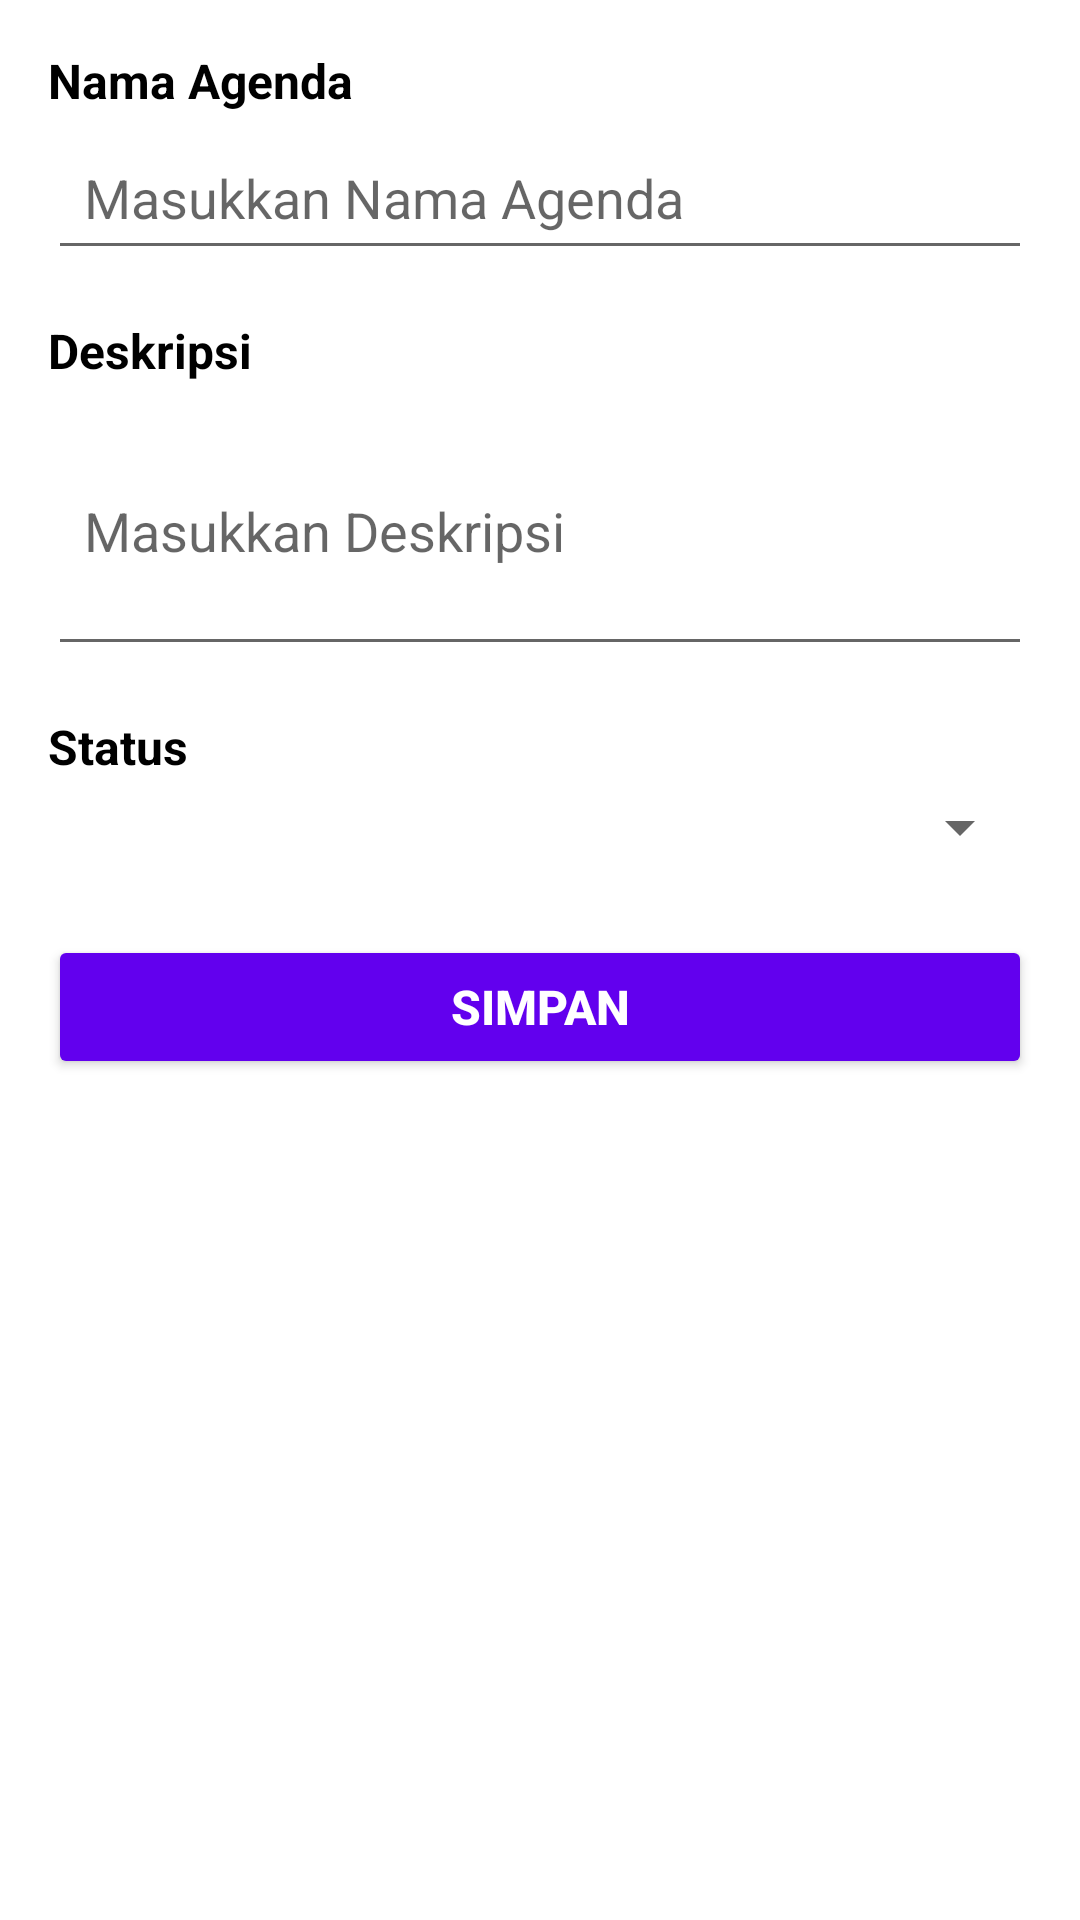

Here is an Android app screen rendered from its layout file. Give the layout XML and the strings, colors and styles it references.
<!-- AndroidManifest.xml: application theme Theme.UTS_TAUFIKHIDAYAT1 -->
<!-- res/layout/activity_add_agenda.xml -->
<LinearLayout
    xmlns:android="http://schemas.android.com/apk/res/android"
    android:layout_width="match_parent"
    android:layout_height="match_parent"
    android:orientation="vertical"
    android:padding="16dp"
    android:background="@color/white">

    
    <TextView
        android:layout_width="wrap_content"
        android:layout_height="wrap_content"
        android:text="@string/nama_agenda"
        android:textSize="16sp"
        android:textStyle="bold"
        android:textColor="@color/black"
        android:paddingBottom="4dp" />

    <EditText
        android:id="@+id/et_nama_agenda"
        android:layout_width="match_parent"
        android:layout_height="wrap_content"
        android:hint="@string/masukkan_nama_agenda"
        android:inputType="text"
        android:padding="12dp"
        android:textColor="@color/black" />

    
    <TextView
        android:layout_width="wrap_content"
        android:layout_height="wrap_content"
        android:text="@string/deskripsi"
        android:textSize="16sp"
        android:textStyle="bold"
        android:textColor="@color/black"
        android:paddingTop="16dp"
        android:paddingBottom="4dp" />

    <EditText
        android:id="@+id/et_deskripsi"
        android:layout_width="match_parent"
        android:layout_height="wrap_content"
        android:hint="@string/masukkan_deskripsi"
        android:inputType="textMultiLine"
        android:padding="12dp"
        android:minLines="3"
        android:textColor="@color/black" />

    
    <TextView
        android:layout_width="wrap_content"
        android:layout_height="wrap_content"
        android:text="@string/status"
        android:textSize="16sp"
        android:textStyle="bold"
        android:textColor="@color/black"
        android:paddingTop="16dp"
        android:paddingBottom="4dp" />

    <Spinner
        android:id="@+id/spinner_status"
        android:layout_width="match_parent"
        android:layout_height="wrap_content"
        android:padding="12dp" />

    
    <Button
        android:id="@+id/btn_simpan"
        android:layout_width="match_parent"
        android:layout_height="wrap_content"
        android:text="@string/simpan"
        android:textSize="16sp"
        android:layout_marginTop="24dp"
        android:backgroundTint="@color/purple_500"
        android:textColor="@android:color/white"
        android:textStyle="bold"
        android:padding="12dp" />

</LinearLayout>
<!-- resources referenced by this layout -->
<resources>
  <string name="deskripsi">Deskripsi</string>
  <string name="masukkan_deskripsi">Masukkan Deskripsi</string>
  <string name="masukkan_nama_agenda">Masukkan Nama Agenda</string>
  <string name="nama_agenda">Nama Agenda</string>
  <string name="simpan">Simpan</string>
  <string name="status">Status</string>
  <style name="Theme.UTS_TAUFIKHIDAYAT1" parent="Theme.MaterialComponents.DayNight.DarkActionBar">
          
          <item name="colorPrimary">@color/purple_500</item>
          <item name="colorPrimaryVariant">@color/purple_700</item>
          <item name="colorOnPrimary">@color/white</item>
          
          <item name="colorSecondary">@color/teal_200</item>
          <item name="colorSecondaryVariant">@color/teal_700</item>
          <item name="colorOnSecondary">@color/black</item>
          
          <item name="android:statusBarColor">?attr/colorPrimaryVariant</item>
          
      </style>
  <!-- not gathered from this repository: default colours our renderer supplied (Android Studio template values) -->
  <color name="purple_500">#FF6200EE</color>
  <color name="purple_700">#FF3700B3</color>
  <color name="teal_200">#FF03DAC5</color>
  <color name="teal_700">#FF018786</color>
  <color name="black">#FF000000</color>
  <color name="white">#FFFFFFFF</color>
</resources>
